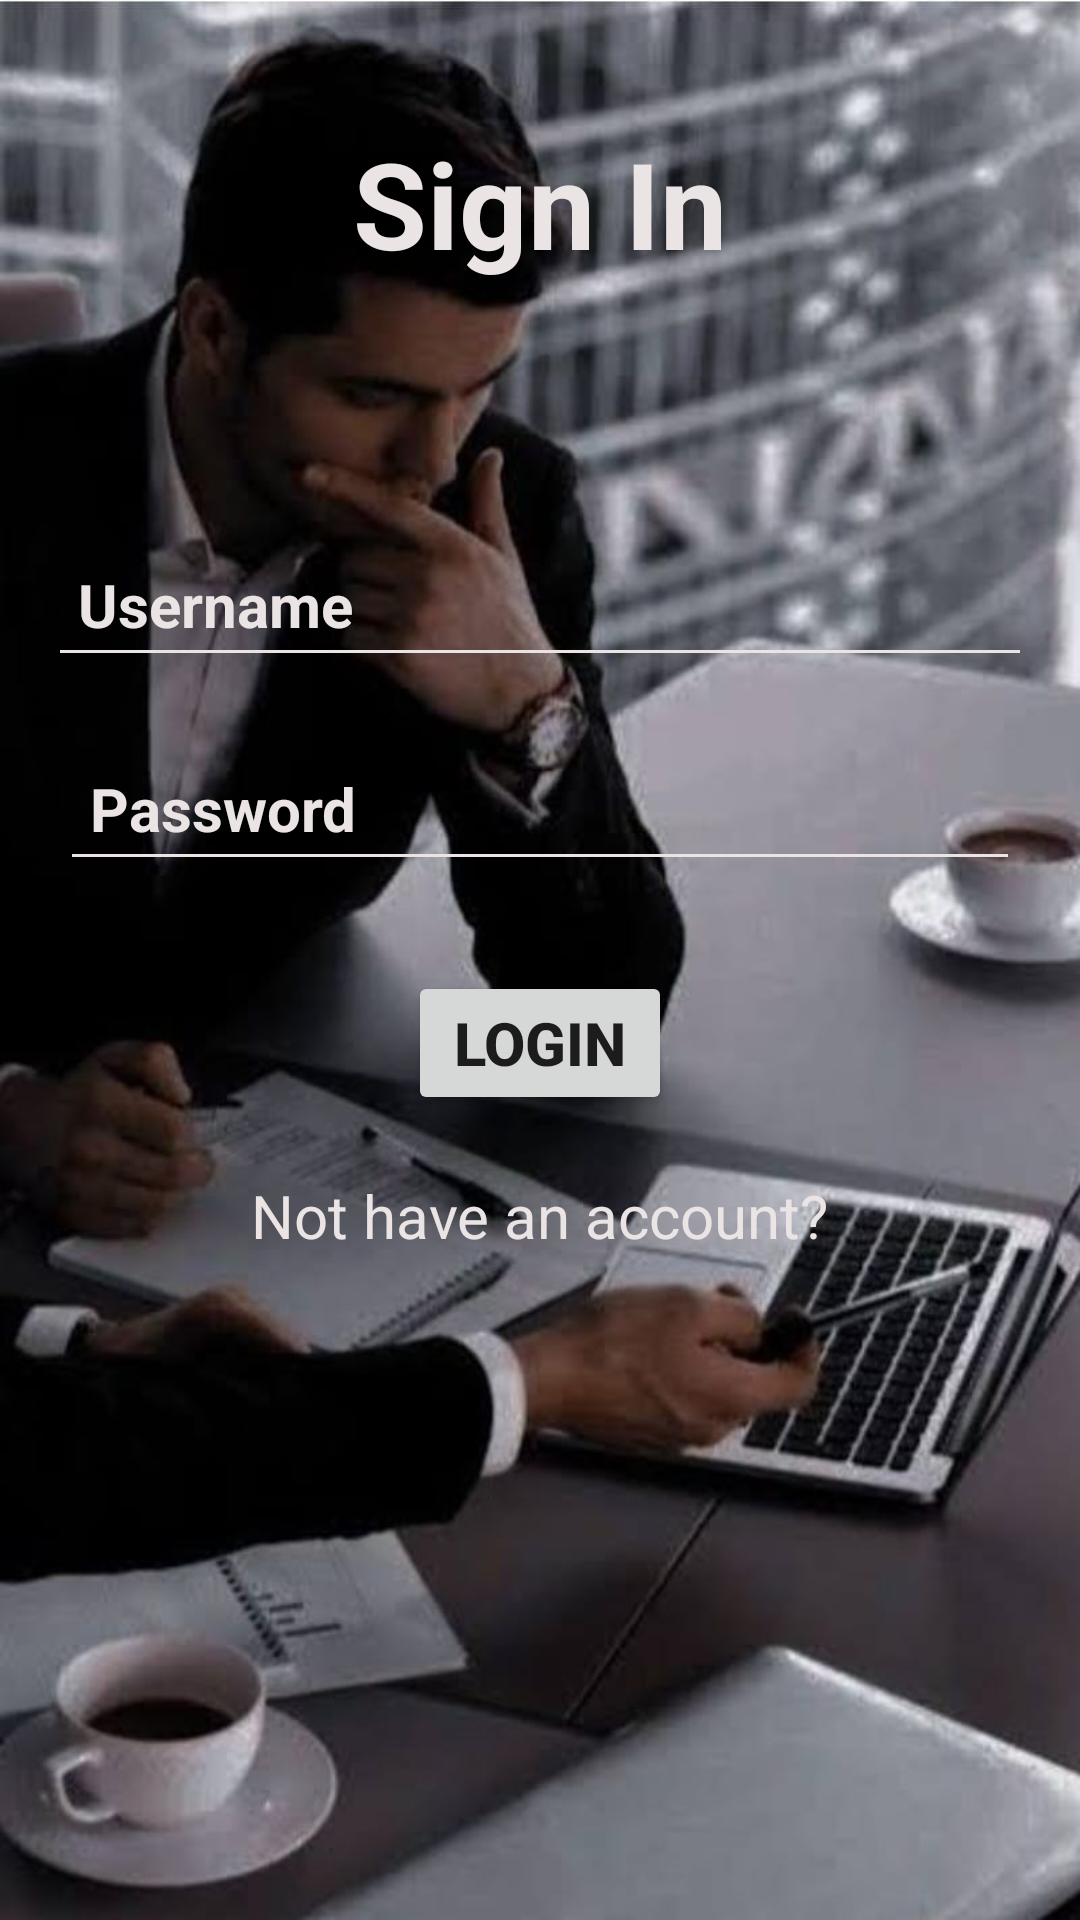

The Android layout XML behind this screen, and the referenced resources:
<!-- AndroidManifest.xml: application theme Theme.Job_Search_Project -->
<!-- res/layout/activity_loginactivity.xml -->
<?xml version="1.0" encoding="utf-8"?>
<androidx.constraintlayout.widget.ConstraintLayout xmlns:android="http://schemas.android.com/apk/res/android"
    xmlns:app="http://schemas.android.com/apk/res-auto"
    xmlns:tools="http://schemas.android.com/tools"
    android:layout_width="match_parent"
    android:layout_height="match_parent"
    tools:context=".loginactivity"
    android:background="@drawable/bussiness_bkg">
    <TextView
        android:layout_width="wrap_content"
        android:layout_height="wrap_content"
        android:id="@+id/login"
        android:text="Sign In"
        android:textColor="@color/white"
        android:textSize="40dp"
        android:textStyle="bold"
        app:layout_constraintBottom_toBottomOf="parent"
        app:layout_constraintStart_toStartOf="parent"
        app:layout_constraintEnd_toEndOf="parent"
        app:layout_constraintTop_toTopOf="parent"
        app:layout_constraintVertical_bias="0.07"
        />
    <EditText
        android:layout_width="0dp"
        android:layout_height="48dp"
        android:id="@+id/lusername"
        android:hint="Username"
        android:textColor="@color/white"
        android:textColorHint="@color/white"
        android:backgroundTint="@color/white"
        android:layout_marginStart="16dp"
        android:layout_marginEnd="16dp"
        android:ems="10"
        android:inputType="textPersonName"
        android:padding="10dp"
        android:textSize="20dp"
        android:textStyle="bold"
        app:layout_constraintBottom_toBottomOf="parent"
        app:layout_constraintStart_toStartOf="parent"
        app:layout_constraintEnd_toEndOf="parent"
        app:layout_constraintTop_toBottomOf="@+id/lusername"
        app:layout_constraintVertical_bias="0.29999"
        tools:ignore="NotSibling"
        />

    <EditText
        android:layout_width="0dp"
        android:layout_height="48dp"
        android:id="@+id/password"
        android:hint="Password"
        android:textColor="@color/white"
        android:textColorHint="@color/white"
        android:backgroundTint="@color/white"
        android:layout_marginStart="16dp"
        android:layout_marginEnd="16dp"
        android:ems="10"
        android:inputType="textPassword"
        android:padding="10dp"
        android:textSize="20sp"
        android:layout_margin="20dp"
        android:textStyle="bold"
        app:layout_constraintStart_toStartOf="parent"
        app:layout_constraintEnd_toEndOf="parent"
        app:layout_constraintTop_toBottomOf="@+id/lusername"
        />
    <Button
        android:layout_width="wrap_content"
        android:layout_height="wrap_content"
        android:id="@+id/loginbtn"
        android:text="Login"
        android:textStyle="bold"
        android:textSize="20dp"
        app:layout_constraintStart_toStartOf="parent"
        app:layout_constraintEnd_toEndOf="parent"
        app:layout_constraintTop_toBottomOf="@+id/password"
        android:layout_margin="30dp"
        />
    <TextView
        android:layout_width="wrap_content"
        android:layout_height="wrap_content"
        android:id="@+id/noaccount"
        android:text="Not have an account?"
        android:textColor="@color/white"
        android:textSize="20sp"
        android:layout_margin="20dp"
        app:layout_constraintStart_toStartOf="parent"
        app:layout_constraintEnd_toEndOf="parent"
        app:layout_constraintTop_toBottomOf="@+id/loginbtn"
        />
</androidx.constraintlayout.widget.ConstraintLayout>
<!-- resources referenced by this layout -->
<resources>
  <color name="white">#EBE4E4</color>
  <!-- drawable bussiness_bkg: jpg bitmap (drawable, 71779 bytes) -->
  <style name="Theme.Job_Search_Project" parent="Theme.MaterialComponents.DayNight.NoActionBar">
          
          <item name="colorPrimary">@color/blue</item>
          <item name="colorPrimaryVariant">@color/blue</item>
          <item name="colorOnPrimary">@color/white</item>
          
          <item name="colorSecondary">@color/teal_700</item>
          <item name="colorSecondaryVariant">@color/teal_700</item>
          <item name="colorOnSecondary">@color/black</item>
          
          <item name="android:statusBarColor">?attr/colorPrimaryVariant</item>
          
      </style>
  <color name="blue">#5DA4E3</color>
  <color name="teal_700">#FF03DAC5</color>
  <color name="black">#FF000000</color>
</resources>
